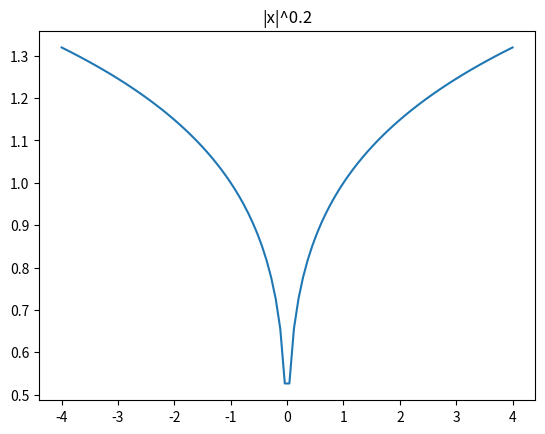
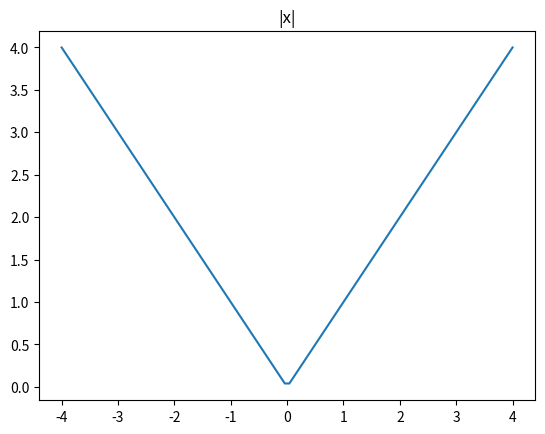
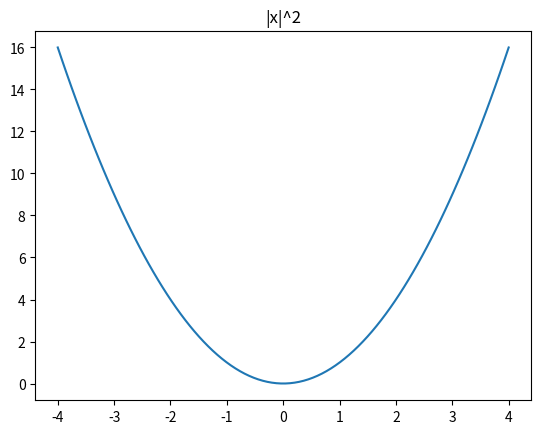

These charts were generated, in order, by the following Python code:
#!/usr/bin/env python

from scipy.stats import t, laplace, norm
import numpy as np
import matplotlib.pylab as pl

x = np.linspace(-4, 4, 100)
pl.title('|x|^0.2')
pl.plot(x, np.absolute(x)**.2)
pl.savefig('lossFunctionFig_01.png')

pl.figure()
pl.title('|x|')
pl.plot(x, np.absolute(x))
pl.savefig('lossFunctionFig_02.png')

pl.figure()
pl.title('|x|^2')
pl.plot(x, np.absolute(x)**2)
pl.savefig('lossFunctionFig_03.png')
pl.show()
